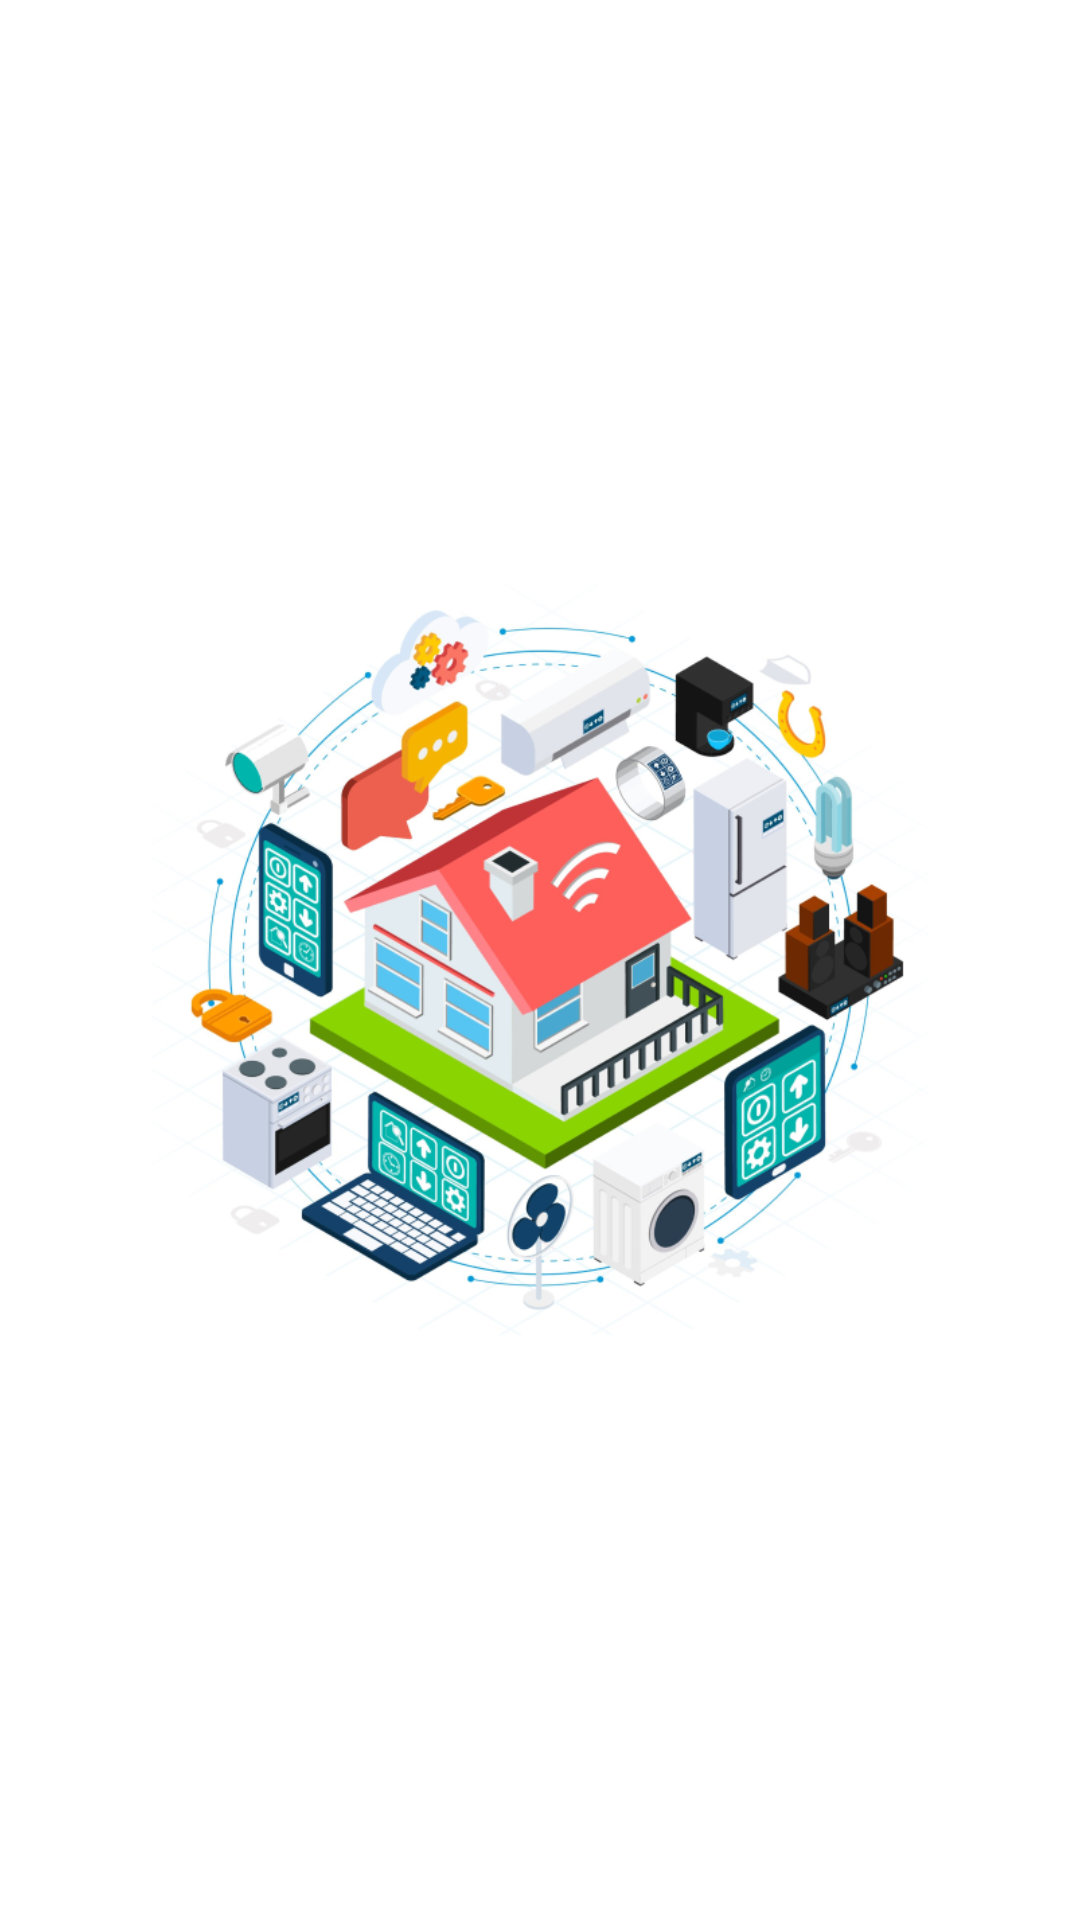

Write the Android layout XML for this screen, with the resource values it uses.
<!-- AndroidManifest.xml: application theme Theme.SmartHome -->
<!-- res/layout/fragment_splash.xml -->
<?xml version="1.0" encoding="utf-8"?>
<androidx.constraintlayout.widget.ConstraintLayout xmlns:android="http://schemas.android.com/apk/res/android"
    xmlns:app="http://schemas.android.com/apk/res-auto"
    xmlns:tools="http://schemas.android.com/tools"
    android:layout_width="match_parent"
    android:layout_height="match_parent"
    tools:context=".presentation.splash.SplashFragment">

    <ImageView
        android:id="@+id/ivLogo"
        android:layout_width="match_parent"
        android:layout_height="0dp"
        android:layout_marginStart="50dp"
        android:layout_marginEnd="50dp"
        app:layout_constraintDimensionRatio="1"
        android:src="@drawable/ic_splash_logo"
        app:layout_constraintBottom_toBottomOf="parent"
        app:layout_constraintEnd_toEndOf="parent"
        app:layout_constraintStart_toStartOf="parent"
        app:layout_constraintTop_toTopOf="parent" />


</androidx.constraintlayout.widget.ConstraintLayout>
<!-- resources referenced by this layout -->
<resources>
  <!-- drawable ic_splash_logo: png bitmap (drawable-v24, 334644 bytes) -->
  <style name="Theme.SmartHome" parent="Theme.MaterialComponents.Light.NoActionBar">
          
          <item name="colorPrimary">@color/purple_500</item>
          <item name="colorPrimaryVariant">@color/purple_700</item>
          <item name="colorOnPrimary">@color/white</item>
          
          <item name="colorSecondary">@color/teal_200</item>
          <item name="colorSecondaryVariant">@color/teal_700</item>
          <item name="colorOnSecondary">@color/black</item>
          
          <item name="android:windowTranslucentStatus">true</item>
          <item name="android:windowTranslucentNavigation">true</item>
          <item name="android:windowLightStatusBar">true</item>
          
      </style>
  <color name="purple_500">#FF6200EE</color>
  <color name="purple_700">#FF3700B3</color>
  <color name="white">#FFFFFFFF</color>
  <color name="teal_200">#FF03DAC5</color>
  <color name="teal_700">#FF018786</color>
  <color name="black">#FF000000</color>
</resources>
